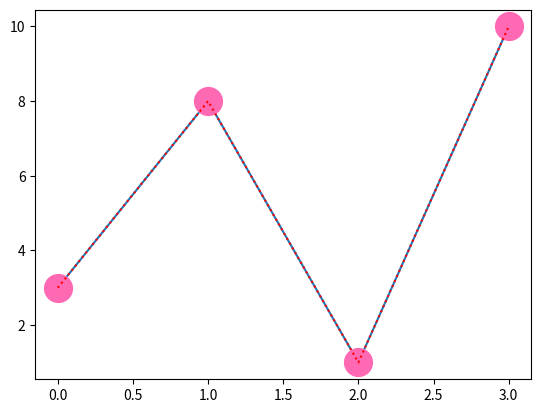

The script that saved this image:
import matplotlib.pyplot as plt
import numpy as np



'''------------------ -   Plotting   --------------------------'''

''' Plotting x and y points '''
xpoints = np.array([0,6])
ypoints = np.array([0, 250])

# plt.plot(xpoints, ypoints)
# plt.show()


''' Plotting Without Line '''
x = np.array([1,8])
y = np.array([3,10])

# plt.plot(x,y, 'o')
# plt.show()


''' Multiple Points '''
# Draw a line in a diagram from position
#  (1, 3) to (2, 8) then to (6, 1) and finally to position (8, 10)

x = np.array([1,2,6,8])
y = np.array([3,8,1,10])

# plt.plot(x,y)
# plt.show()


''' Default X-Points '''

ypoints = np.array([3,8,1,10,5,7])

# plt.plot(ypoints)
# plt.show()


'''--------------------   Marker   --------------------------'''

vAxis = np.array([3,8,1,10])

plt.plot(vAxis, marker='o', ms=20, mec= 'hotpink', mfc='hotpink')
plt.show()

# ms = markersize
# mec = markeredgecolor
# mfc = markerfacecolor

'''--------------------   Line   --------------------------'''
#single line

ypoints = np.array([3,8,1,10])
# plt.plot(ypoints, linestyle = 'dotted')
plt.plot(ypoints, ls = ':', color = 'r')
plt.show()

# linestyle can be written as ls.
# dotted can be written as :.
# dashed can be written as --.